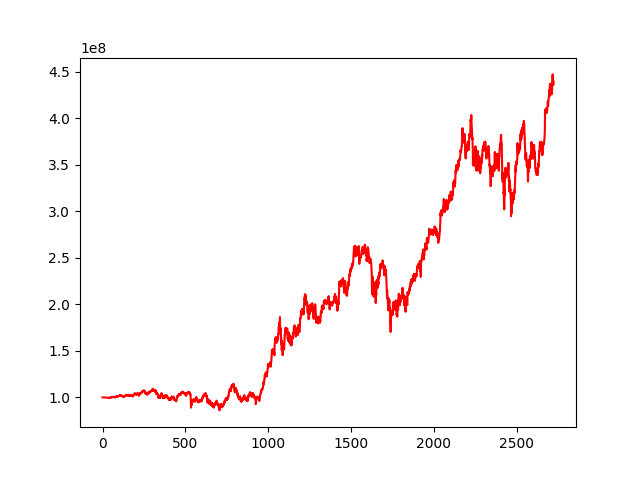

The data file committed next to this chart (first rows):
, 0
0, 100000000
1, 99996771
2, 99985382
3, 99967635
4, 99969486
5, 99942733
6, 99937715
7, 99876695
8, 99904128
9, 99920327
10, 99891016
11, 99856435
12, 99902153
13, 99837039
14, 99834232
15, 99902196
16, 99902766
17, 99940871
18, 99816610
19, 99759585
20, 99760794
21, 99824063
22, 99791082
23, 99835549
24, 99800727
25, 99863919
26, 99732343
27, 99780548
28, 99742336
29, 99712485
30, 99627411
31, 99633407
32, 99518161
33, 99461231
34, 99381684
35, 99472553
36, 99552313
37, 99606842
38, 99407832
39, 99374166
40, 99429153
41, 99491034
42, 99243743
43, 99241178
44, 99222387
45, 99518795
46, 99337290
47, 99598016
48, 99725352
49, 100011178
50, 99892156
51, 99799766
52, 99972724
53, 100171844
54, 100150033
55, 100453427
56, 100326557
57, 100070383
58, 100023549
59, 100206061
... 2,663 more rows
